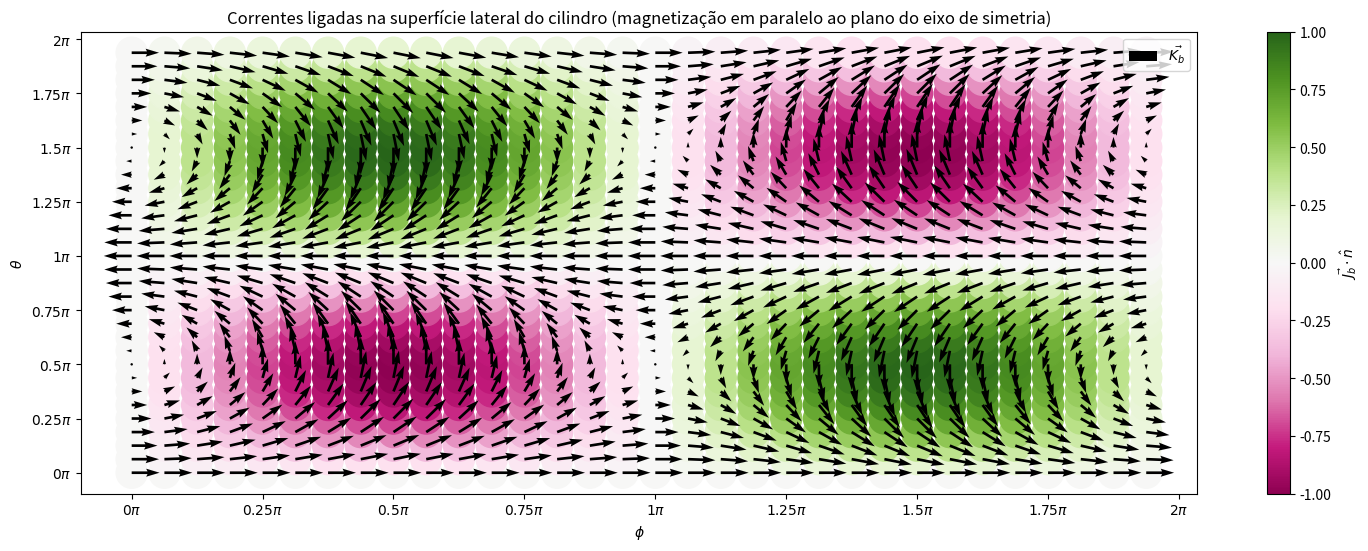

Generate this figure with matplotlib:
# Dependências 
import numpy as np
import matplotlib.pyplot as plt
plt.rcParams['figure.figsize'] = (18, 6)

# Criar uma matriz entre 0 e 2pi intervalados em pi/16
(l_min, l_max, d) = (0, 2 * np.pi, np.pi / 16)
Theta, Phi = np.meshgrid(np.arange(l_min, l_max, d), np.arange(l_min, l_max, d))

# Calcular os valores de K_b
U = np.cos(Theta) # K_b perpendicular ao eixo de simetria
V = np.sin(Theta) * np.sin(Phi) # K_b paralelo ao eixo de simetria

W = -np.sin(Phi) * np.sin(Theta)

## Fazer os gráficos
plt.title("Correntes ligadas na superfície lateral do cilindro (magnetização em paralelo ao plano do eixo de simetria)")
sc = plt.scatter(Phi, Theta, c=W, s=500, cmap="PiYG")
plt.quiver(Phi, Theta, U, V, label="$\\vec{K_b}$", scale=40)
#CS = plt.contour(Phi, Theta, np.sqrt(U ** 2 + V ** 2))
#plt.clabel(CS, inline=1, fontsize=10)
plt.colorbar(sc, label="$\\vec{J_b} \\cdot \\hat{n}$")
#plt.colorbar(CS, label="$||\\vec{K_b}||$")
plt.xlabel("$\\phi$")
plt.ylabel("$\\theta$")
xtick_loc = np.linspace(l_min, l_max, 9)
xtick_text = ["$%.3g\\pi$" % (d / np.pi) for d in xtick_loc]
plt.xticks(xtick_loc, xtick_text)
plt.yticks(xtick_loc, xtick_text)
plt.legend()
plt.show()
